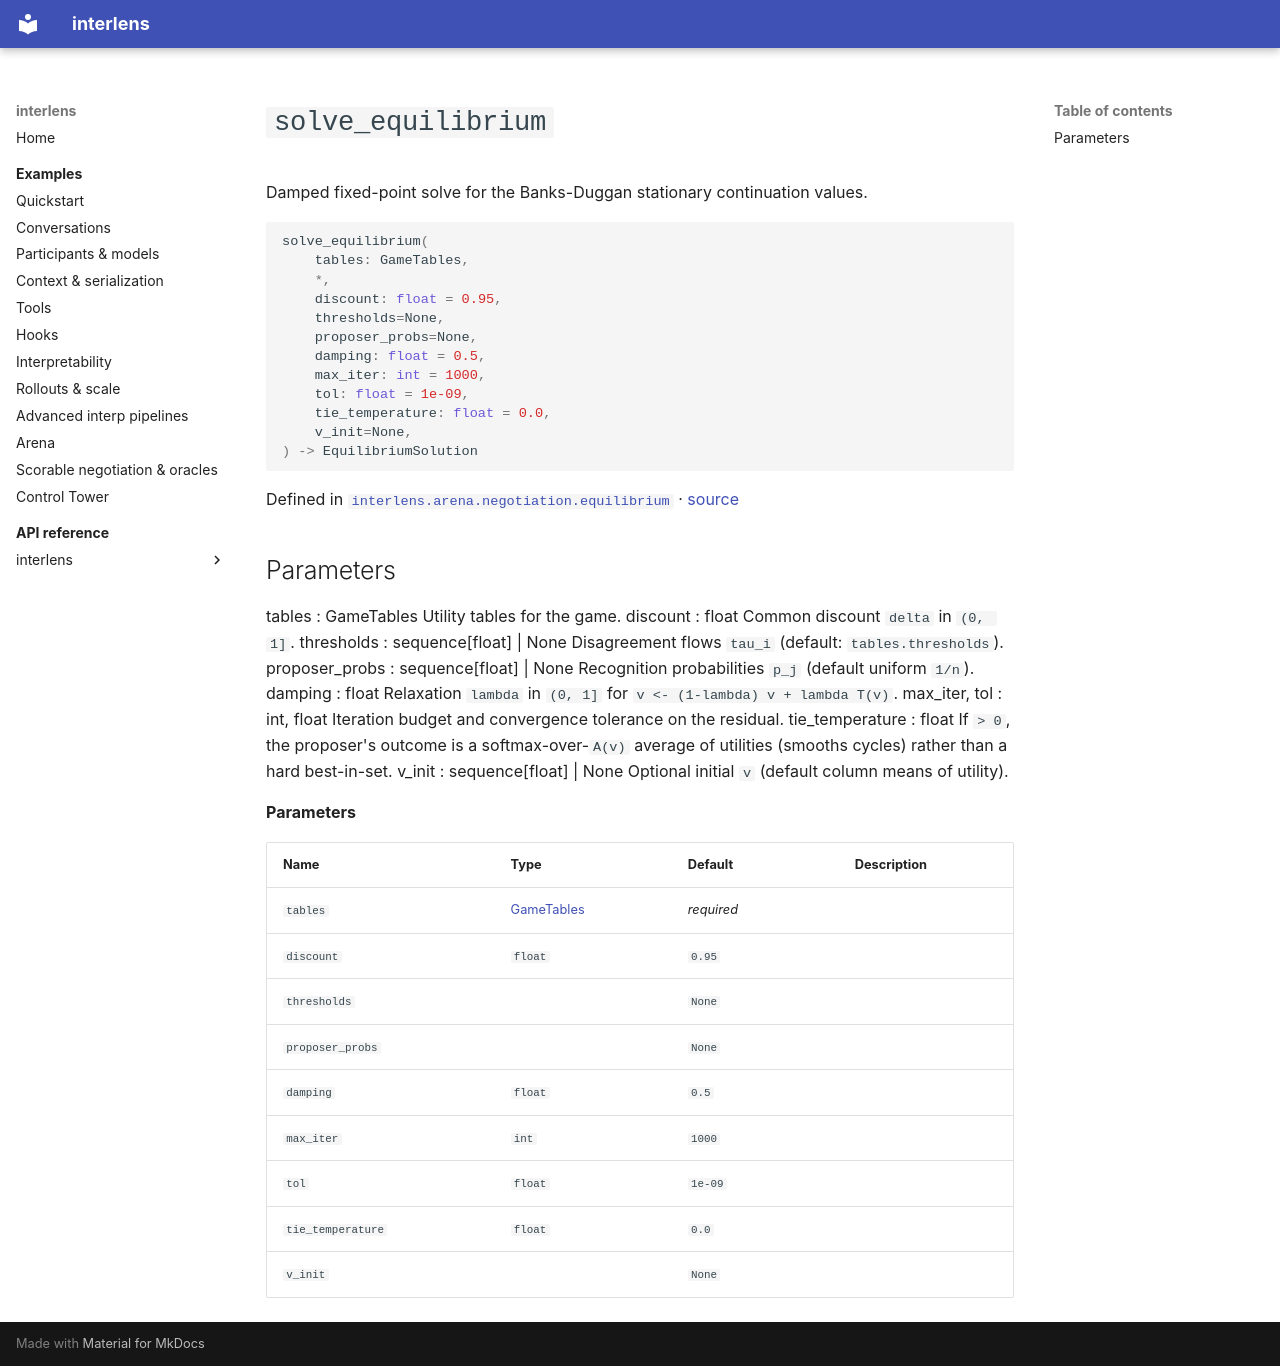

repository: Sid-MB/interlens · page: reference/interlens/arena/negotiation/equilibrium/solve_equilibrium/index.html · generator: mkdocs

# `solve_equilibrium`

Damped fixed-point solve for the Banks-Duggan stationary continuation values.

```python
solve_equilibrium(
	tables: GameTables,
	*,
	discount: float = 0.95,
	thresholds=None,
	proposer_probs=None,
	damping: float = 0.5,
	max_iter: int = 1000,
	tol: float = 1e-09,
	tie_temperature: float = 0.0,
	v_init=None,
) -> EquilibriumSolution
```

Defined in [`interlens.arena.negotiation.equilibrium`](index.md) · [source](https://github.com/Sid-MB/interlens/blob/main/src/interlens/arena/negotiation/equilibrium.py#L80-L147)

Parameters
----------
tables : GameTables
    Utility tables for the game.
discount : float
    Common discount `delta` in `(0, 1]`.
thresholds : sequence[float] | None
    Disagreement flows `tau_i` (default: `tables.thresholds`).
proposer_probs : sequence[float] | None
    Recognition probabilities `p_j` (default uniform `1/n`).
damping : float
    Relaxation `lambda` in `(0, 1]` for `v <- (1-lambda) v + lambda T(v)`.
max_iter, tol : int, float
    Iteration budget and convergence tolerance on the residual.
tie_temperature : float
    If `> 0`, the proposer's outcome is a softmax-over-`A(v)` average of utilities (smooths cycles)
    rather than a hard best-in-set.
v_init : sequence[float] | None
    Optional initial `v` (default column means of utility).

**Parameters**

| Name | Type | Default | Description |
|---|---|---|---|
| `tables` | [GameTables](../oracle_context/GameTables.md) | *required* |  |
| `discount` | `float` | `0.95` |  |
| `thresholds` |  | `None` |  |
| `proposer_probs` |  | `None` |  |
| `damping` | `float` | `0.5` |  |
| `max_iter` | `int` | `1000` |  |
| `tol` | `float` | `1e-09` |  |
| `tie_temperature` | `float` | `0.0` |  |
| `v_init` |  | `None` |  |
